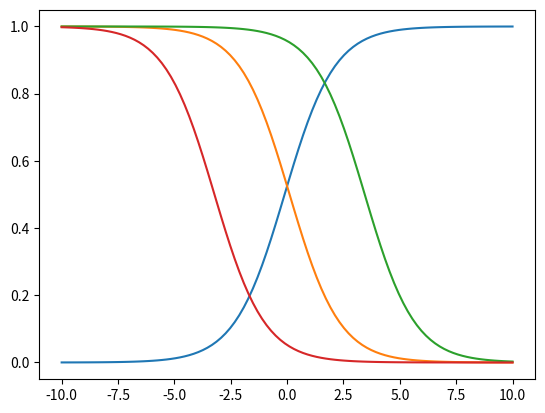
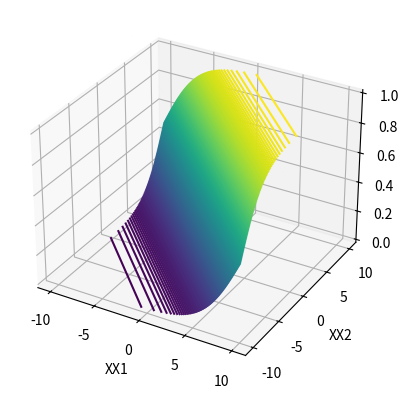
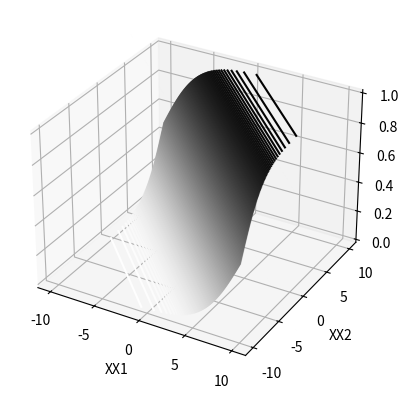
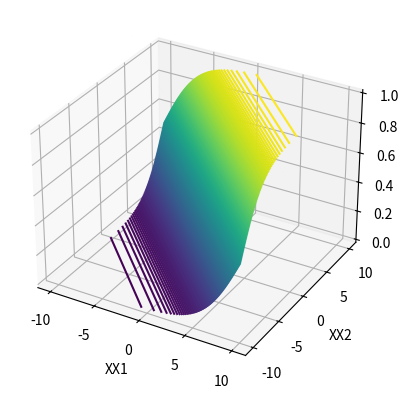
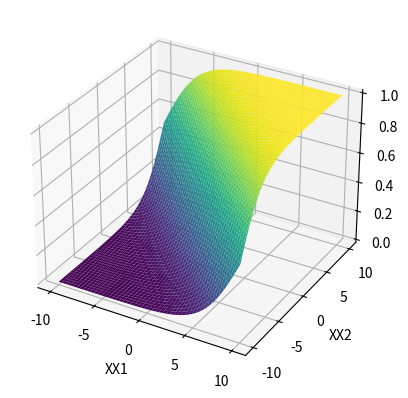
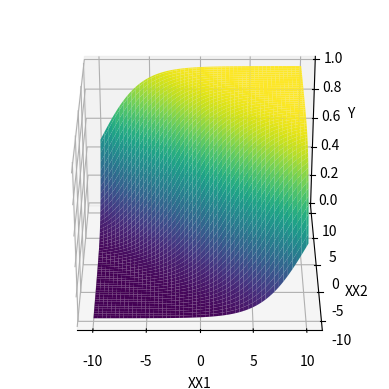
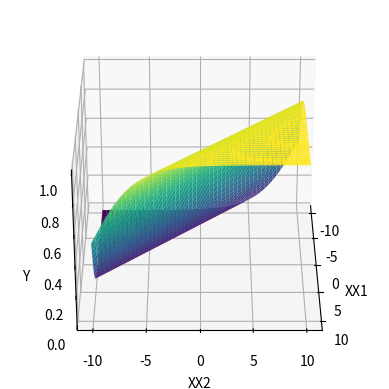
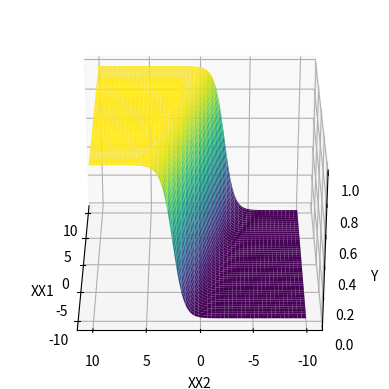

Write the Python code that produced these figures, in order.
#!/usr/bin/env python
# coding: utf-8

# In[ ]:


import numpy as np
import matplotlib.pyplot as plt


# In[ ]:


def sigmoid_function(x,w,b):
    return 1/(1+np.exp(-(x*w + b)))


# In[ ]:


sigmoid_function(2,0.6,1)


# In[ ]:


X = np.linspace(-10,10,100) # Dividing -10 to 10 into 100 equal parts


# In[ ]:


w = 0.9
b = 0.1


# In[ ]:


# Calculating sigmoid function for X, w, and b
Y = sigmoid_function(X, w, b)


# In[ ]:


plt.plot(X, Y)
plt.show()


# In[ ]:


# Lets invert the plot by changing the sign of "w".
w = -0.9
# Calculating sigmoid function for X, w, and b
Y = sigmoid_function(X, w, b)


# In[ ]:


plt.plot(X, Y)
plt.show()


# In[ ]:


# Shifting the plot towards positive direction is by increasing the "b" value.
b = b+3
# Calculating sigmoid function for X, w, and b
Y = sigmoid_function(X, w, b)


# In[ ]:


plt.plot(X, Y)
plt.show()


# In[ ]:


# Shifting the plot towards negative direction is by decreasing the "b" value.
b = b-6
# Calculating sigmoid function for X, w, and b
Y = sigmoid_function(X, w, b)


# In[ ]:


plt.plot(X, Y)
plt.show()


# In[ ]:


def sigmoid_function_2d(x1, x2, w1, w2, b):
    return 1/(1+np.exp(-((x1*w1 + x2*w2) + b)))


# In[ ]:


sigmoid_function_2d(2, 0, 0.6, 0, 1)


# In[ ]:


X1 = np.linspace(-10,10,100)
X2 = np.linspace(-10,10,100)

XX1, XX2 = np.meshgrid(X1, X2)


# In[ ]:


XX1


# In[ ]:


XX2


# In[ ]:


print(X1.shape, X2.shape, XX1.shape, XX2.shape)


# In[ ]:


w1 = 0.5
w2 = 0.5
b = 0
Y = sigmoid_function_2d(XX1, XX2, w1, w2, b)


# In[ ]:


from mpl_toolkits import mplot3d


# In[ ]:


fig = plt.figure()
ax = plt.axes(projection = '3d')
ax.contour3D(XX1, XX2, Y, 200)
ax.set_xlabel('XX1')
ax.set_ylabel('XX2')
ax.set_zlabel('Y')


# In[ ]:


fig = plt.figure()
ax = plt.axes(projection = '3d')
ax.contour3D(XX1, XX2, Y, 200, cmap = 'binary')
ax.set_xlabel('XX1')
ax.set_ylabel('XX2')
ax.set_zlabel('Y')


# In[ ]:


fig = plt.figure()
ax = plt.axes(projection = '3d')
ax.contour3D(XX1, XX2, Y, 200, cmap = 'viridis')
ax.set_xlabel('XX1')
ax.set_ylabel('XX2')
ax.set_zlabel('Y')


# In[ ]:


fig = plt.figure()
ax = plt.axes(projection = '3d')
ax.plot_surface(XX1, XX2, Y, cmap = 'viridis')
ax.set_xlabel('XX1')
ax.set_ylabel('XX2')
ax.set_zlabel('Y')


# In[ ]:


fig = plt.figure()
ax = plt.axes(projection = '3d')
ax.plot_surface(XX1, XX2, Y, cmap = 'viridis')
ax.set_xlabel('XX1')
ax.set_ylabel('XX2')
ax.set_zlabel('Y')
ax.view_init(30,270)
# 30 is the angle of height you look and 270 is the angle of X axis.


# In[ ]:


# Flipping the plot to XX2
fig = plt.figure()
ax = plt.axes(projection = '3d')
ax.plot_surface(XX1, XX2, Y, cmap = 'viridis')
ax.set_xlabel('XX1')
ax.set_ylabel('XX2')
ax.set_zlabel('Y')
ax.view_init(30,0)


# In[ ]:


w1 = 0.5
w2 = 2
b = 0
Y = sigmoid_function_2d(XX1, XX2, w1, w2, b)


# In[ ]:


# The weight of x2 is more now, The contribution of XX2 is more when compared to XX1.
fig = plt.figure()
ax = plt.axes(projection = '3d')
ax.plot_surface(XX1, XX2, Y, cmap = 'viridis')
ax.set_xlabel('XX1')
ax.set_ylabel('XX2')
ax.set_zlabel('Y')
ax.view_init(30,180)


# In[ ]:





# In[ ]:




